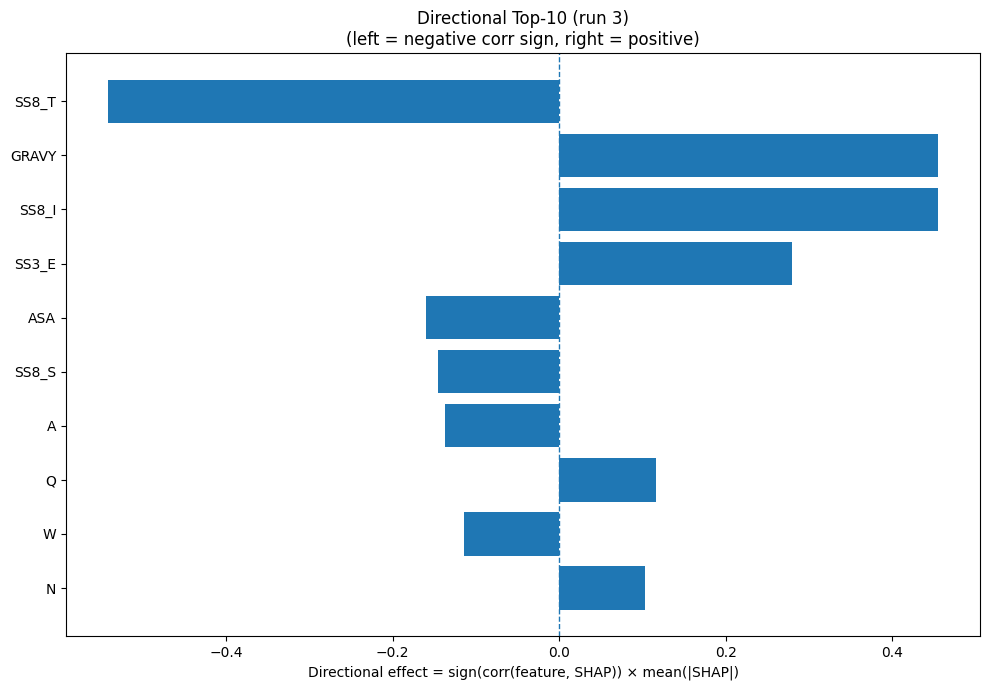

The file beside this chart, header and first rows:
Index, Feature, CorrSign, MeanAbsSHAP, DirectionalEffect
28, SS8_T, -1.0, 0.5425, -0.5425
32, GRAVY, 1.0, 0.4556, 0.4556
26, SS8_I, 1.0, 0.4545, 0.4545
21, SS3_E, 1.0, 0.2795, 0.2795
31, ASA, -1.0, 0.1597, -0.1597
29, SS8_S, -1.0, 0.1452, -0.1452
0, A, -1.0, 0.1367, -0.1367
13, Q, 1.0, 0.1159, 0.1159
18, W, -1.0, 0.1141, -0.1141
11, N, 1.0, 0.1029, 0.1029
12, P, -1.0, 0.09894, -0.09894
15, S, -1.0, 0.08961, -0.08961
14, R, -1.0, 0.08486, -0.08486
16, T, -1.0, 0.08282, -0.08282
6, H, 1.0, 0.07321, 0.07321
8, K, -1.0, 0.06942, -0.06942
5, G, 1.0, 0.06857, 0.06857
25, SS8_G, 1.0, 0.05553, 0.05553
30, SS8_-, 1.0, 0.0528, 0.0528
22, SS3_C, -1.0, 0.05002, -0.05002
3, E, 1.0, 0.04848, 0.04848
7, I, 1.0, 0.0482, 0.0482
2, D, -1.0, 0.04674, -0.04674
24, SS8_E, 1.0, 0.04091, 0.04091
17, V, 1.0, 0.03705, 0.03705
20, SS3_H, 1.0, 0.03608, 0.03608
23, SS8_H, -1.0, 0.03435, -0.03435
33, AROM, 1.0, 0.02845, 0.02845
9, L, 1.0, 0.02392, 0.02392
4, F, 1.0, 0.02257, 0.02257
10, M, 1.0, 0.02083, 0.02083
19, Y, 1.0, 0.02038, 0.02038
27, SS8_B, -1.0, 0.01735, -0.01735
1, C, 1.0, 0.01355, 0.01355
